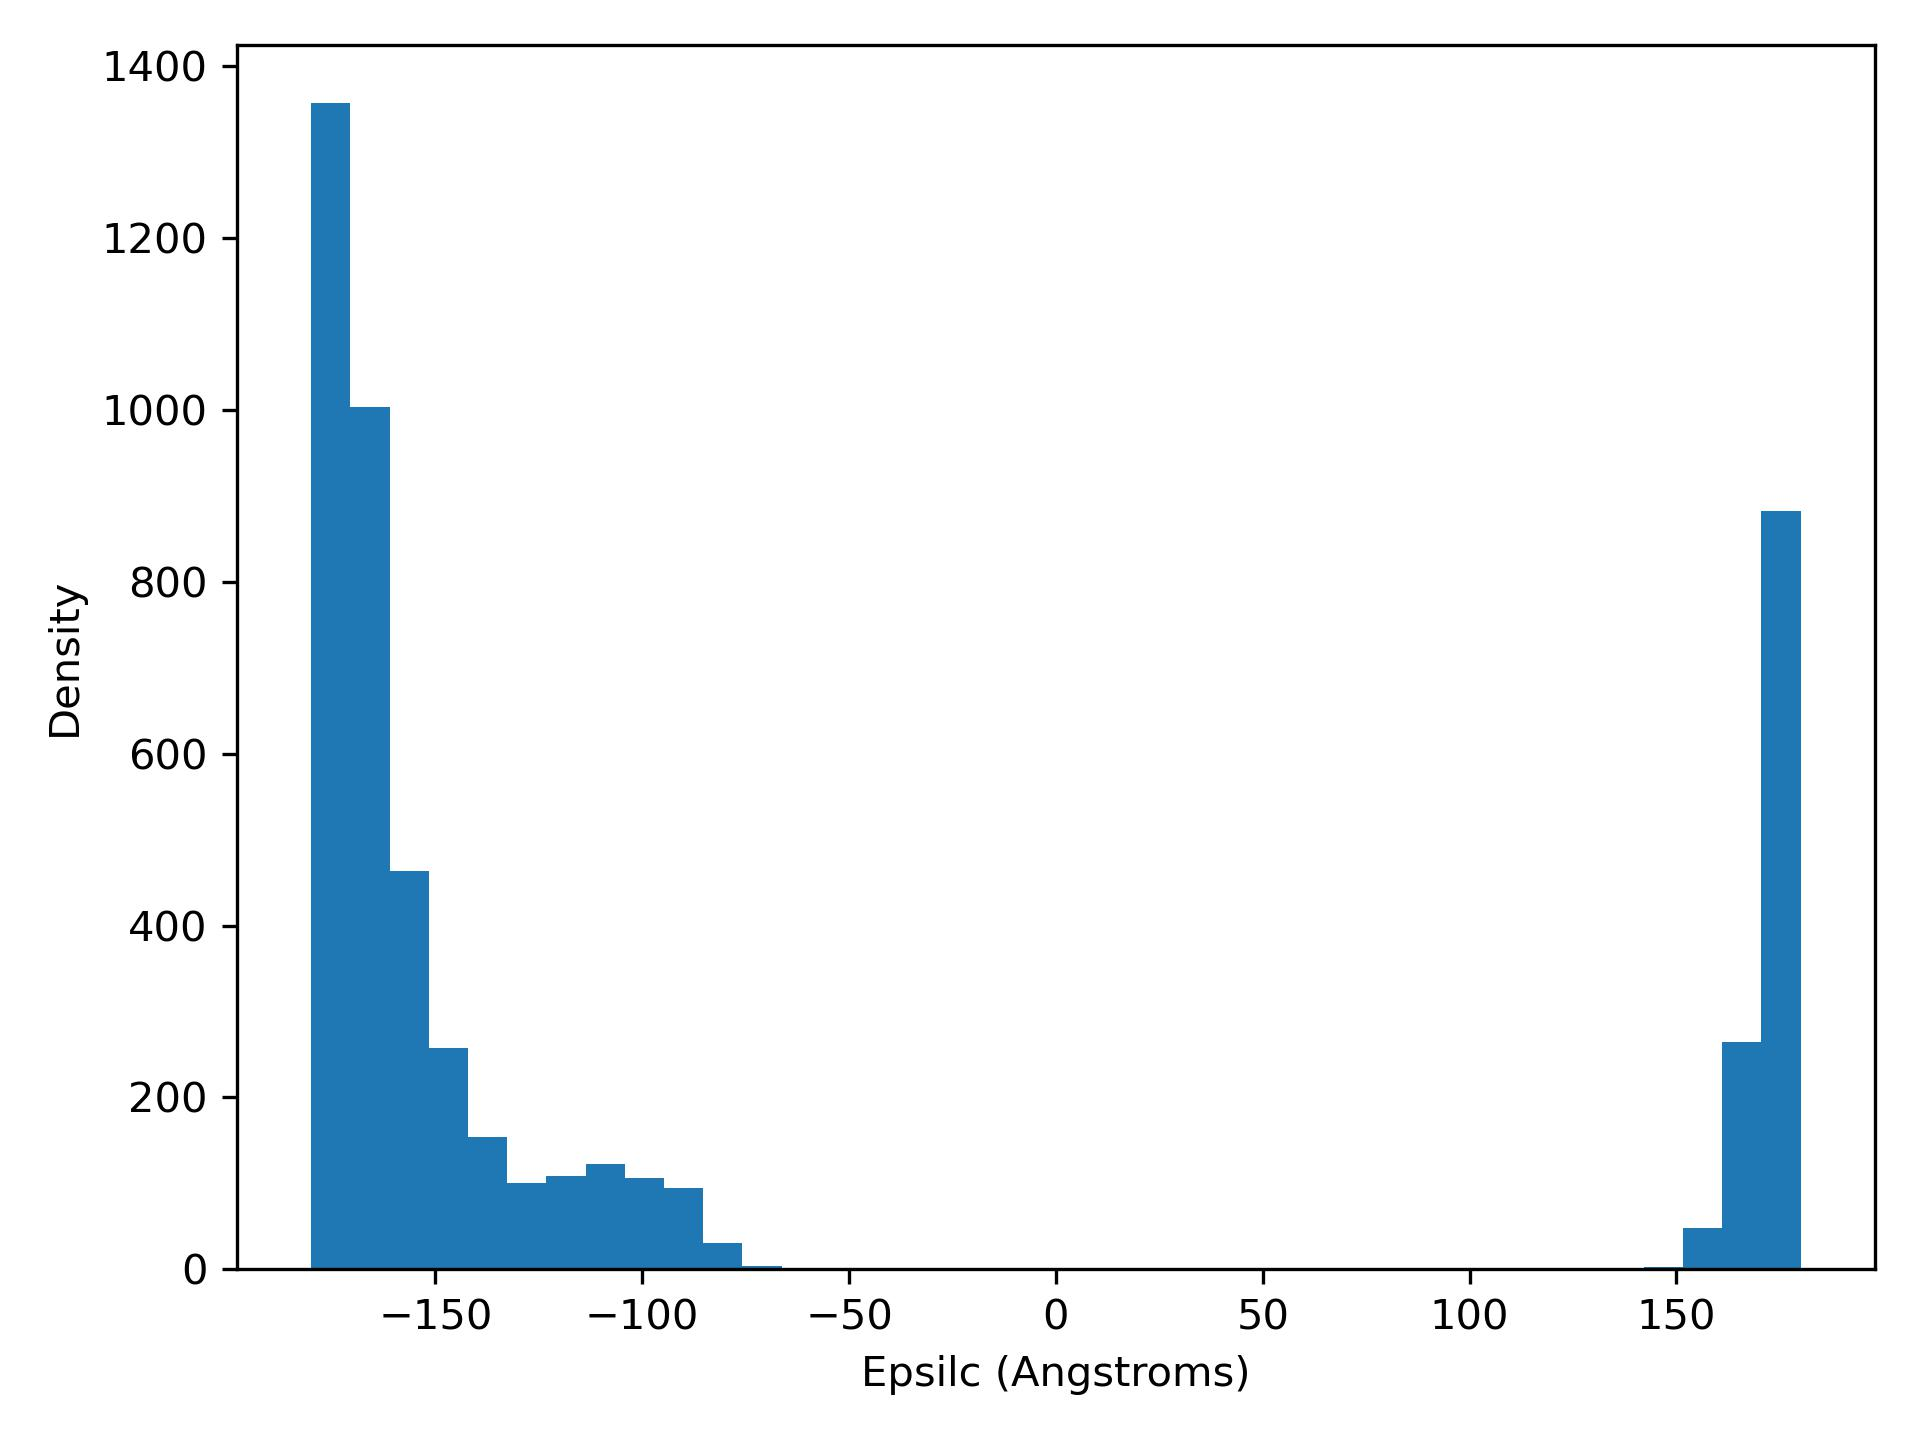

The file beside this chart, header and first rows:
epsilC, density
-180.0, 1357
-170.5, 1003
-161.1, 464.0
-151.6, 257.0
-142.1, 154.0
-132.6, 100.0
-123.2, 109.0
-113.7, 122.0
-104.2, 106.0
-94.74, 95.0
-85.26, 31.0
-75.79, 4.0
-66.32, 0.0
-56.84, 0.0
-47.37, 0.0
-37.89, 0.0
-28.42, 0.0
-18.95, 0.0
-9.474, 0.0
0.0, 0.0
9.474, 0.0
18.95, 0.0
28.42, 0.0
37.89, 0.0
47.37, 0.0
56.84, 0.0
66.32, 0.0
75.79, 0.0
85.26, 0.0
94.74, 0.0
104.2, 0.0
113.7, 0.0
123.2, 0.0
132.6, 0.0
142.1, 3.0
151.6, 48.0
161.1, 264.0
170.5, 883.0
